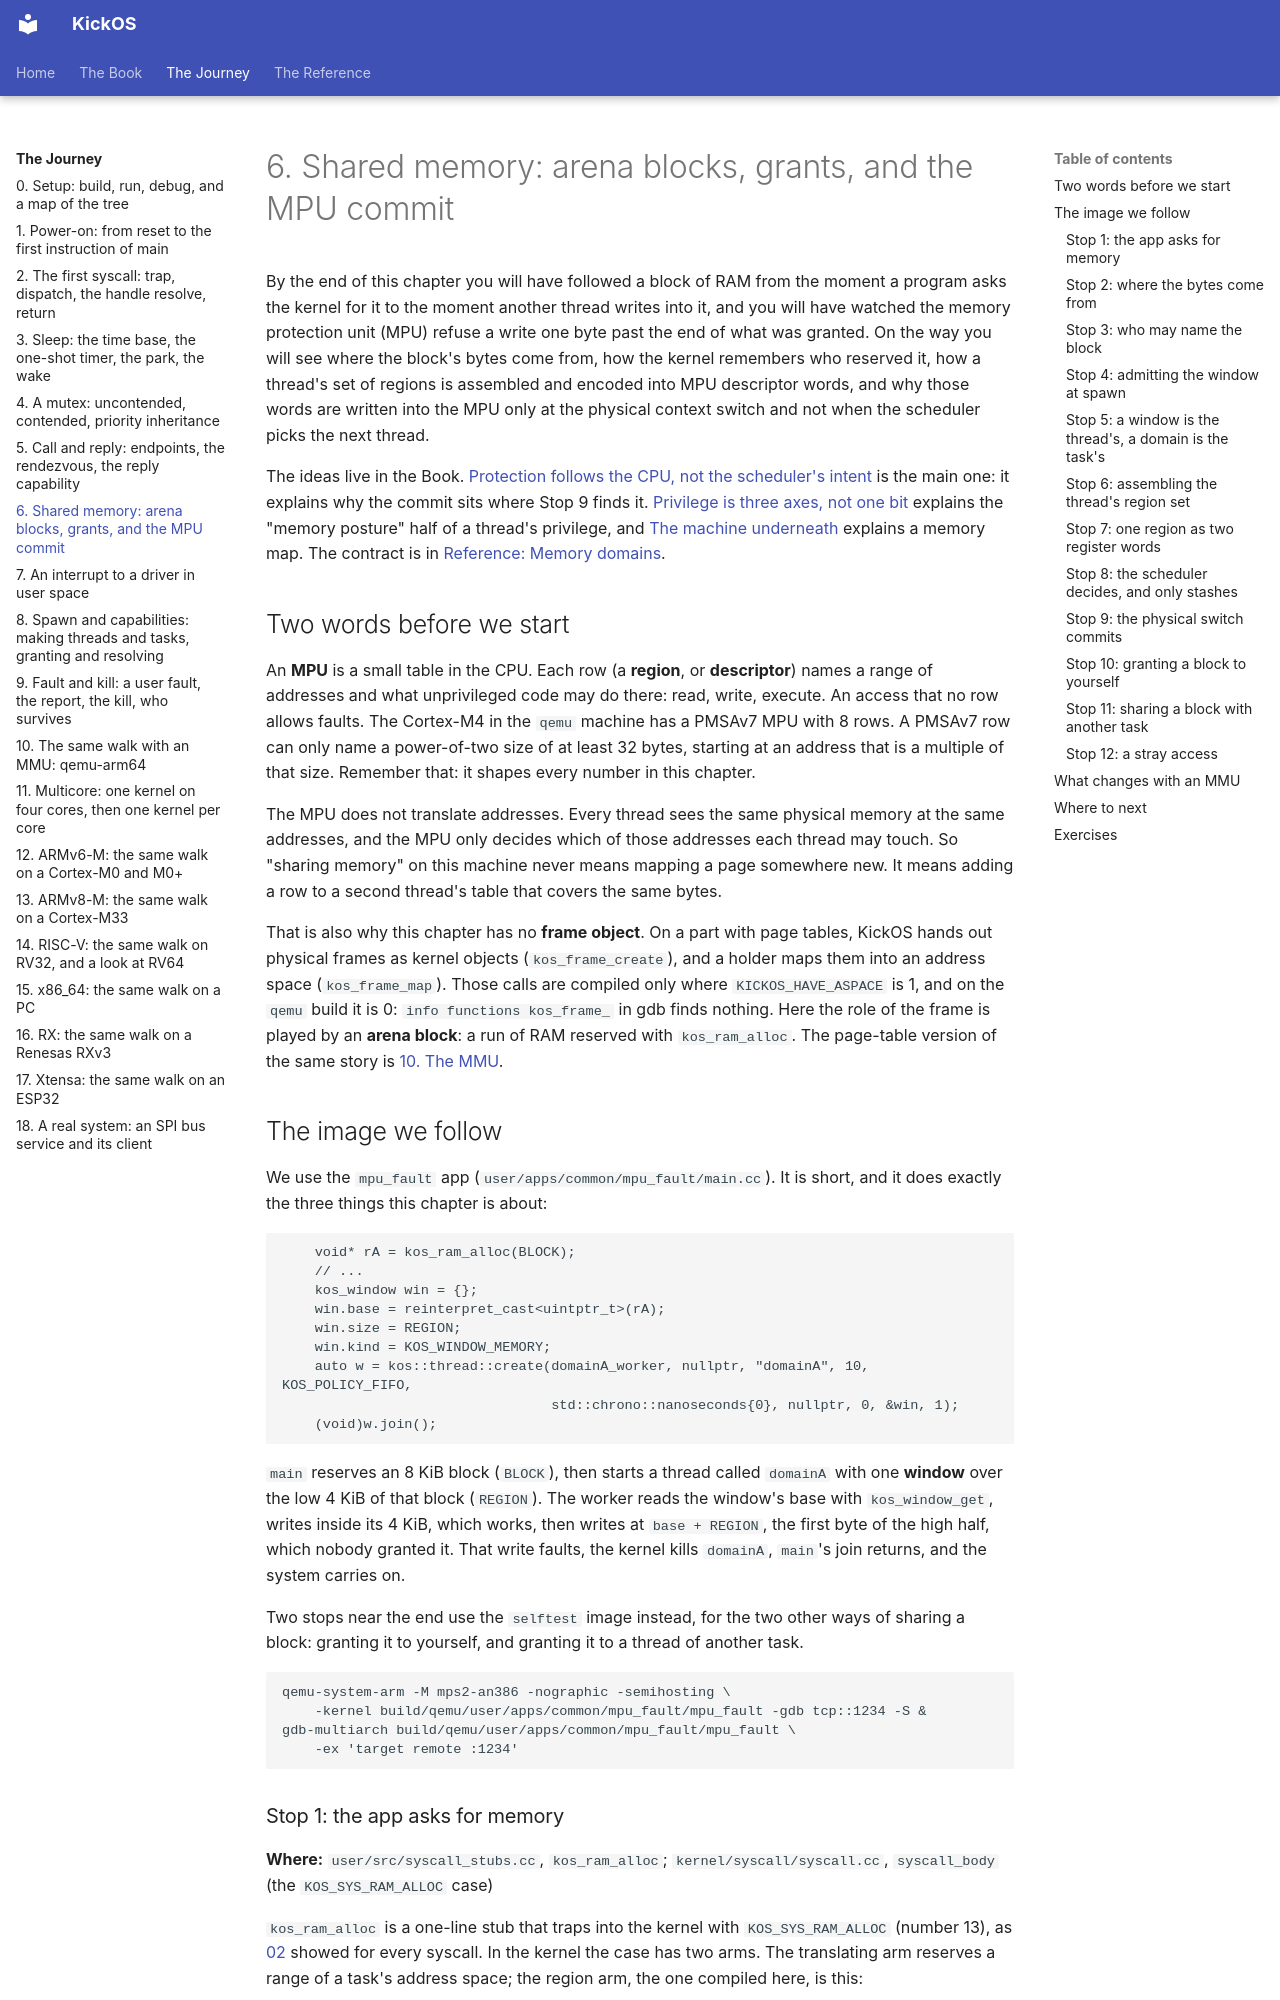

repository: leducp/KickOS · page: journey/06-shared-memory.html · generator: mkdocs

<!-- SPDX-License-Identifier: CECILL-C -->
<!-- Copyright (c) 2026 Philippe Leduc -->
# 6. Shared memory: arena blocks, grants, and the MPU commit

By the end of this chapter you will have followed a block of RAM from the moment a program asks
the kernel for it to the moment another thread writes into it, and you will have watched the
memory protection unit (MPU) refuse a write one byte past the end of what was granted. On the
way you will see where the block's bytes come from, how the kernel remembers who reserved it,
how a thread's set of regions is assembled and encoded into MPU descriptor words, and why those
words are written into the MPU only at the physical context switch and not when the scheduler
picks the next thread.

The ideas live in the Book. [Protection follows the CPU, not the scheduler's intent](../book/protection-follows-the-cpu-not-the-schedulers-intent.md)
is the main one: it explains why the commit sits where Stop 9 finds it.
[Privilege is three axes, not one bit](../book/privilege-is-three-axes-not-one-bit.md) explains
the "memory posture" half of a thread's privilege, and
[The machine underneath](../book/the-machine-underneath.md) explains a memory map. The contract
is in [Reference: Memory domains](../reference/architecture.md#memory-domains-the-isolation-unit).

## Two words before we start

An **MPU** is a small table in the CPU. Each row (a **region**, or **descriptor**) names a range
of addresses and what unprivileged code may do there: read, write, execute. An access that no
row allows faults. The Cortex-M4 in the `qemu` machine has a PMSAv7 MPU with 8 rows. A PMSAv7
row can only name a power-of-two size of at least 32 bytes, starting at an address that is a
multiple of that size. Remember that: it shapes every number in this chapter.

The MPU does not translate addresses. Every thread sees the same physical memory at the same
addresses, and the MPU only decides which of those addresses each thread may touch. So "sharing
memory" on this machine never means mapping a page somewhere new. It means adding a row to a
second thread's table that covers the same bytes.

That is also why this chapter has no **frame object**. On a part with page tables, KickOS hands
out physical frames as kernel objects (`kos_frame_create`), and a holder maps them into an
address space (`kos_frame_map`). Those calls are compiled only where `KICKOS_HAVE_ASPACE` is 1,
and on the `qemu` build it is 0: `info functions kos_frame_` in gdb finds nothing. Here the role
of the frame is played by an **arena block**: a run of RAM reserved with `kos_ram_alloc`. The
page-table version of the same story is [10. The MMU](10-the-mmu.md).

## The image we follow

We use the `mpu_fault` app (`user/apps/common/mpu_fault/main.cc`). It is short, and it does
exactly the three things this chapter is about:

```
    void* rA = kos_ram_alloc(BLOCK);
    // ...
    kos_window win = {};
    win.base = reinterpret_cast<uintptr_t>(rA);
    win.size = REGION;
    win.kind = KOS_WINDOW_MEMORY;
    auto w = kos::thread::create(domainA_worker, nullptr, "domainA", 10, KOS_POLICY_FIFO,
                                 std::chrono::nanoseconds{0}, nullptr, 0, &win, 1);
    (void)w.join();
```

`main` reserves an 8 KiB block (`BLOCK`), then starts a thread called `domainA` with one
**window** over the low 4 KiB of that block (`REGION`). The worker reads the window's base with
`kos_window_get`, writes inside its 4 KiB, which works, then writes at `base + REGION`, the first
byte of the high half, which nobody granted it. That write faults, the kernel kills `domainA`,
`main`'s join returns, and the system carries on.

Two stops near the end use the `selftest` image instead, for the two other ways of sharing a
block: granting it to yourself, and granting it to a thread of another task.

```
qemu-system-arm -M mps2-an386 -nographic -semihosting \
    -kernel build/qemu/user/apps/common/mpu_fault/mpu_fault -gdb tcp::1234 -S &
gdb-multiarch build/qemu/user/apps/common/mpu_fault/mpu_fault \
    -ex 'target remote :1234'
```
